Dataset: nn_images (GitHub, iceberg-project/Seals). Classes: crabeater, emperor, pack ice, pack-ice, weddell.

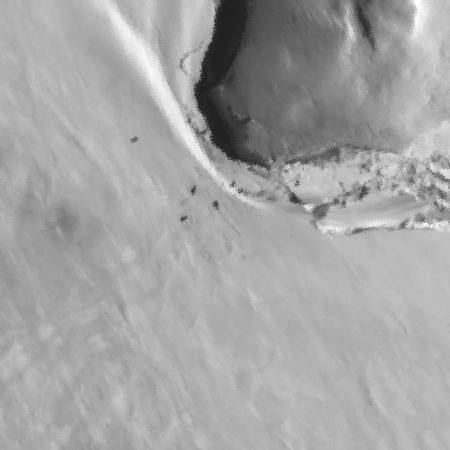
Label: weddell

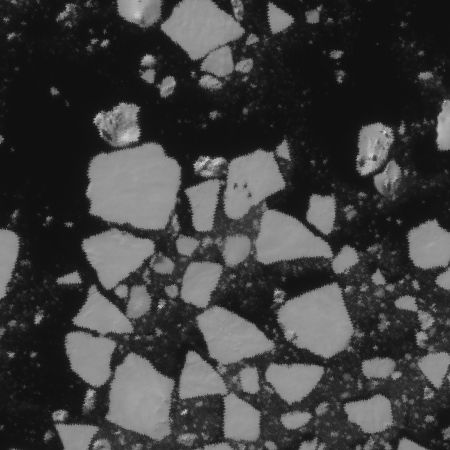
Label: crabeater

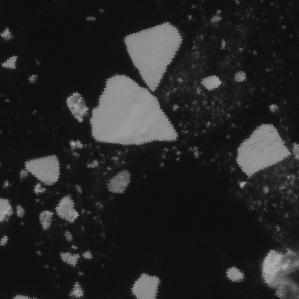
Label: pack-ice

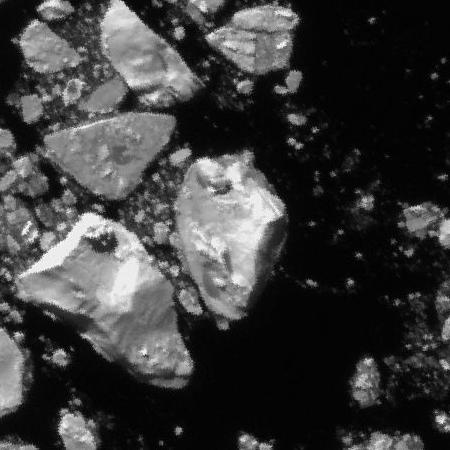
Label: pack ice

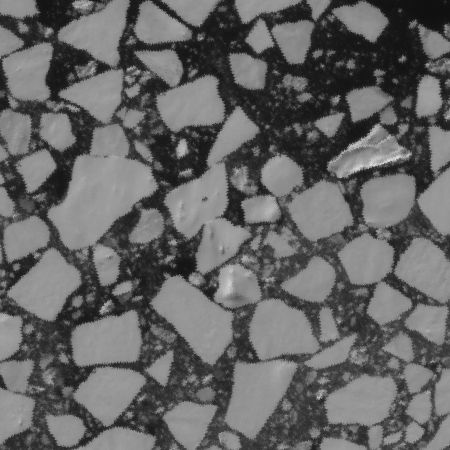
Label: crabeater

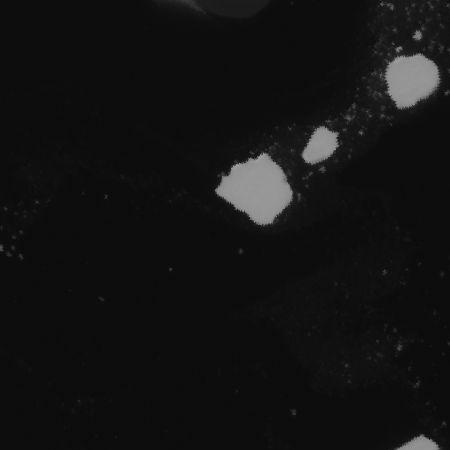
Label: pack-ice
